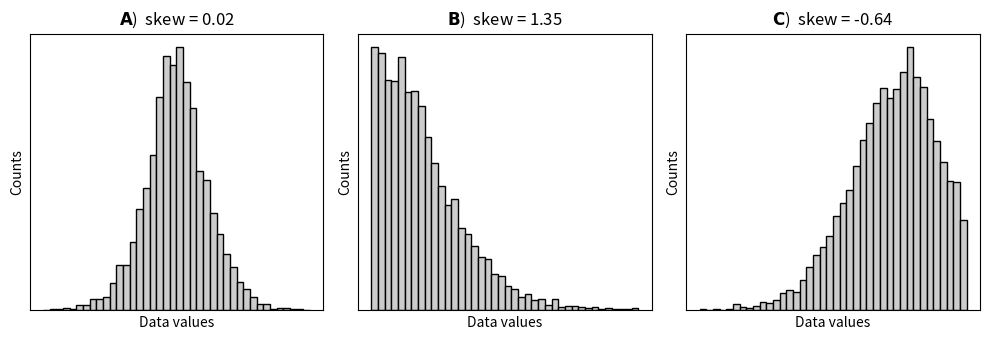

Python code for this plot:
from matplotlib import pyplot as plt
import numpy as np
from scipy import stats

X1 = np.arctanh(np.random.uniform(-.999,.999,size=5000))
X2 = np.arctanh(np.random.uniform(-.2,.999,size=5000))
X3 = np.arctanh(np.random.uniform(-.999,.8,size=5000))

skews = [0]*3
skews[0] = stats.skew(X1)
skews[1] = stats.skew(X2)
skews[2] = stats.skew(X3)

_,axs = plt.subplots(1,3,figsize=(10,3.5))

axs[0].hist(X1,40,color=(.8,.8,.8),edgecolor='k')
axs[0].set_title(f'$\\bf{{A}}$)  skew = {skews[0]:.2f}')

axs[1].hist(X2,40,color=(.8,.8,.8),edgecolor='k')
axs[1].set_title(f'$\\bf{{B}}$)  skew = {skews[1]:.2f}')

axs[2].hist(X3,40,color=(.8,.8,.8),edgecolor='k')
axs[2].set_title(f'$\\bf{{C}}$)  skew = {skews[2]:.2f}')


for a in axs:
  a.set(yticks=[],ylabel='Counts',xticks=[],xlabel='Data values')

plt.tight_layout()
plt.grid()
plt.show()